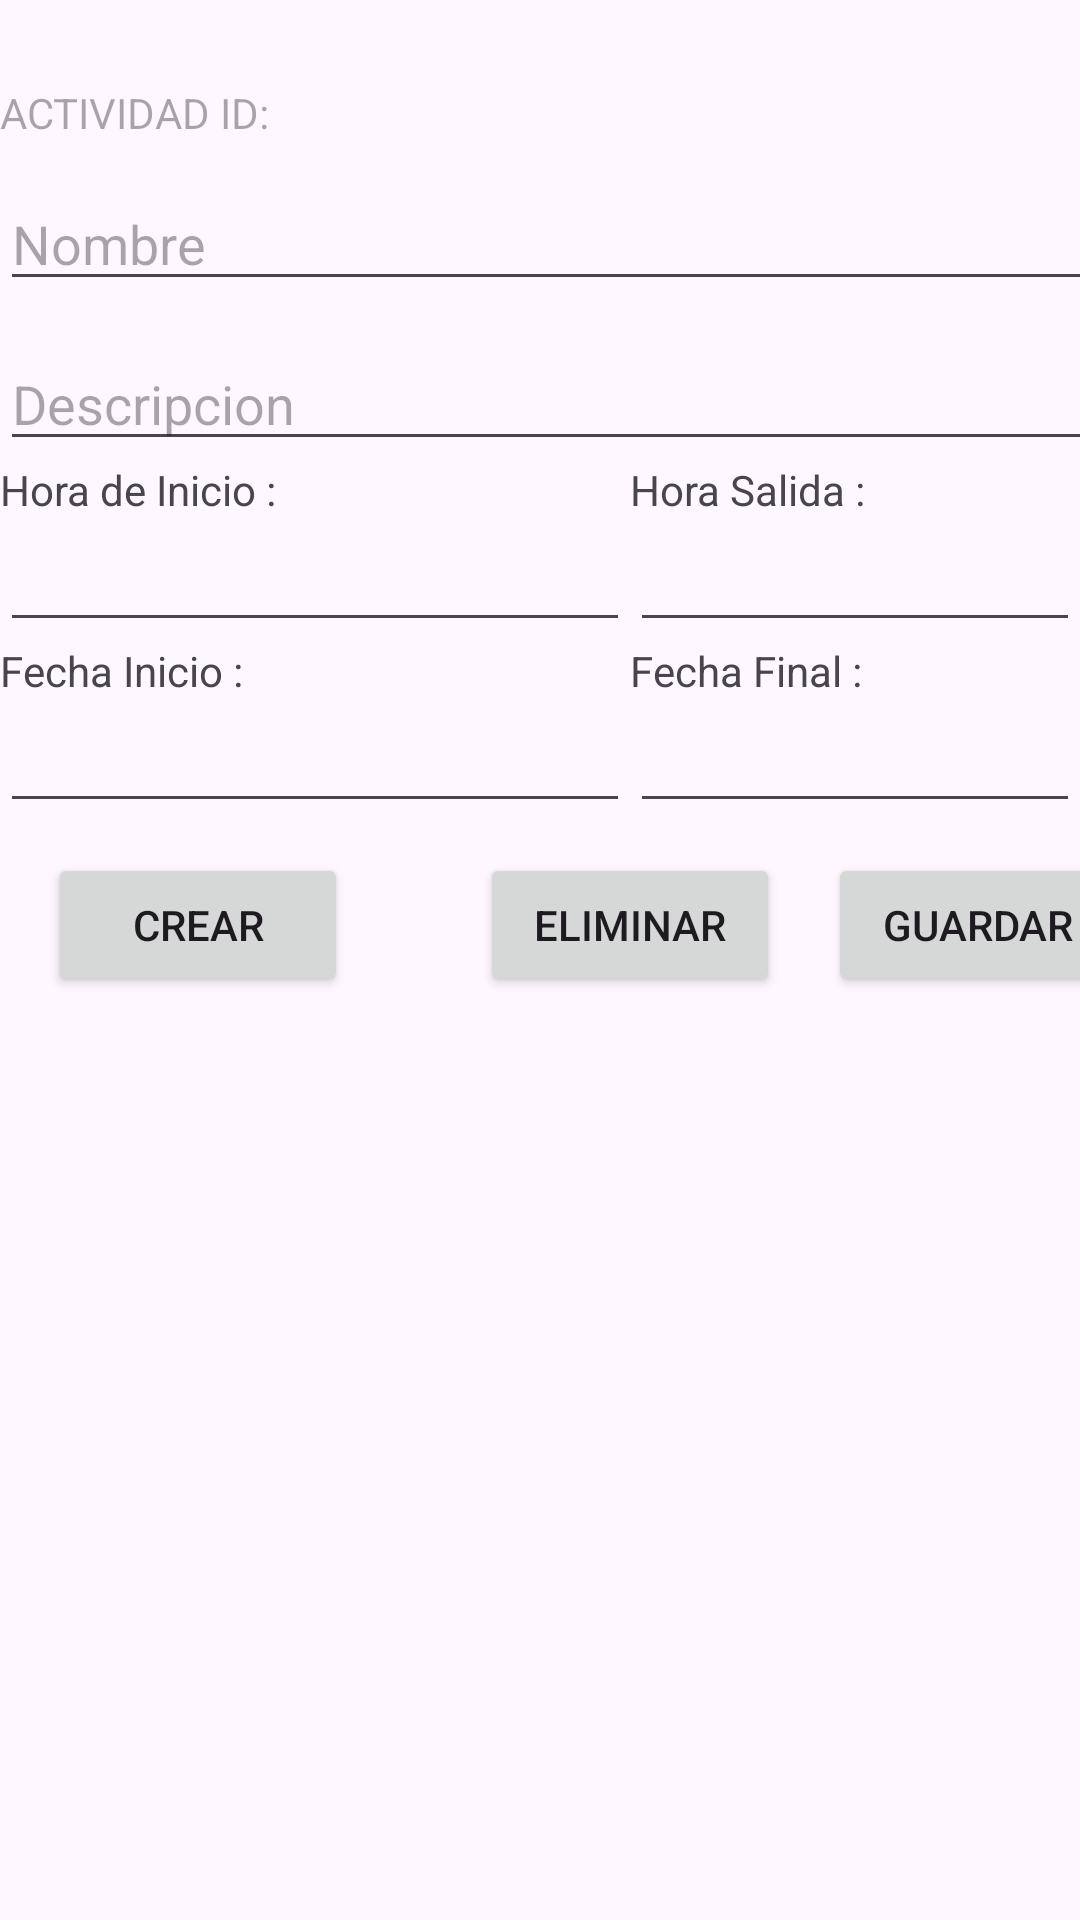

Write the Android layout XML for this screen, with the resource values it uses.
<!-- AndroidManifest.xml: application theme Theme.Church_mvc -->
<!-- res/layout/activity_actividad.xml -->
<?xml version="1.0" encoding="utf-8"?>
<LinearLayout xmlns:android="http://schemas.android.com/apk/res/android"
xmlns:app="http://schemas.android.com/apk/res-auto"
xmlns:tools="http://schemas.android.com/tools"
android:layout_width="match_parent"
android:layout_height="match_parent"
android:parentActivityName=".MainActivity"
android:orientation="vertical"
tools:context=".Actividad.ActividadView">

<TextView
    android:id="@+id/actividad_id"
    android:layout_width="395dp"
    android:layout_height="wrap_content"
    android:layout_marginTop="28dp"
    android:layout_x="8dp"
    android:layout_y="32dp"
    android:hint="ACTIVIDAD ID:"
    android:ems="10"
    android:inputType="none"
    app:layout_constraintEnd_toEndOf="parent"
    app:layout_constraintStart_toStartOf="parent"
    app:layout_constraintTop_toTopOf="parent" />

<EditText
    android:id="@+id/actividad_nombre"
    android:layout_width="395dp"
    android:layout_height="wrap_content"
    android:layout_marginTop="12dp"
    android:layout_x="9dp"
    android:layout_y="151dp"
    android:ems="10"
    android:inputType="text"
    app:layout_constraintEnd_toEndOf="parent"
    app:layout_constraintStart_toStartOf="parent"
    app:layout_constraintTop_toBottomOf="@+id/actividad_id"
    android:hint="Nombre" />

<EditText
    android:id="@+id/actividad_descripcion"
    android:layout_width="395dp"
    android:layout_height="wrap_content"
    android:layout_marginTop="12dp"
    android:layout_x="9dp"
    android:layout_y="94dp"
    android:ems="10"
    android:inputType="text"
    android:hint="Descripcion"
    app:layout_constraintEnd_toEndOf="parent"
    app:layout_constraintStart_toStartOf="parent"
    app:layout_constraintTop_toBottomOf="@+id/actividad_nombre" />

    <LinearLayout
        android:layout_width="wrap_content"
        android:layout_height="wrap_content"
        android:orientation="horizontal">

        <LinearLayout
            android:layout_width="wrap_content"
            android:layout_height="match_parent"
            android:orientation="vertical">
            <TextView
                android:id="@+id/labHoraInicio"
                android:layout_width="match_parent"
                android:layout_height="wrap_content"
                android:text="Hora de Inicio :" />

            <EditText
                android:id="@+id/txtHoraInicio"
                android:layout_width="wrap_content"
                android:layout_height="wrap_content"
                android:ems="10"
                android:inputType="time"
                />
            <TextView
                android:id="@+id/labFechaInicio"
                android:layout_width="wrap_content"
                android:layout_height="wrap_content"
                android:text="Fecha Inicio : " />

            <EditText
                android:id="@+id/txtFechaInicio"
                android:layout_width="wrap_content"
                android:layout_height="wrap_content"
                android:ems="10"
                android:inputType="date" />
        </LinearLayout>

        <LinearLayout
            android:layout_width="wrap_content"
            android:layout_height="wrap_content"
            android:orientation="vertical">
            <TextView
                android:id="@+id/labHoraFinal"
                android:layout_width="match_parent"
                android:layout_height="wrap_content"
                android:text="Hora Salida :" />

            <EditText
                android:id="@+id/txtHoraFinal"
                android:layout_width="match_parent"
                android:layout_height="wrap_content"
                android:ems="10"
                android:inputType="time" />
            <TextView
                android:id="@+id/labFechaFinal"
                android:layout_width="match_parent"
                android:layout_height="wrap_content"
                android:text="Fecha Final : " />

            <EditText
                android:id="@+id/txtFechaFinal"
                android:layout_width="match_parent"
                android:layout_height="wrap_content"
                android:ems="10"
                android:inputType="date" />
        </LinearLayout>
    </LinearLayout>

<LinearLayout
    android:layout_width="match_parent"
    android:layout_height="wrap_content"
    android:orientation="horizontal">

    <Button
        android:id="@+id/btnCrear"
        android:layout_width="100dp"
        android:layout_height="wrap_content"
        android:layout_marginStart="16dp"
        android:layout_marginTop="10dp"
        android:layout_marginBottom="10dp"
        android:text="Crear"
        app:layout_constraintStart_toStartOf="parent"
        app:layout_constraintTop_toBottomOf="@+id/actividad_descripcion" />

    <Button
        android:id="@+id/btnEliminar"
        android:layout_width="100dp"
        android:layout_height="wrap_content"
        android:layout_marginTop="10dp"
        android:layout_marginStart="44dp"
        android:layout_marginBottom="39dp"
        android:layout_x="9dp"
        android:layout_y="218dp"
        android:text="Eliminar"
        app:layout_constraintStart_toStartOf="parent"
        tools:layout_editor_absoluteY="288dp" />

    <Button
        android:id="@+id/btnGuardar"
        android:layout_width="100dp"
        android:layout_height="wrap_content"
        android:layout_above="@+id/btnEliminar"
        android:layout_marginStart="16dp"
        android:layout_marginTop="10dp"
        android:layout_marginBottom="10dp"
        android:text="Guardar"
        app:layout_constraintStart_toStartOf="parent"
        app:layout_constraintTop_toBottomOf="@+id/actividad_descripcion" />
</LinearLayout>

<ListView
    android:id="@+id/actividad_list_view"
    android:layout_width="400dp"
    android:layout_height="430dp"
    android:layout_marginStart="0dp"
    android:layout_marginBottom="68dp"
    app:layout_constraintBottom_toBottomOf="parent"
    app:layout_constraintStart_toStartOf="parent"/>
</LinearLayout>
<!-- resources referenced by this layout -->
<resources>
  <style name="Theme.Church_mvc" parent="Base.Theme.Church_mvc" />
  <style name="Base.Theme.Church_mvc" parent="Theme.Material3.DayNight.NoActionBar">
          
          
      </style>
</resources>
